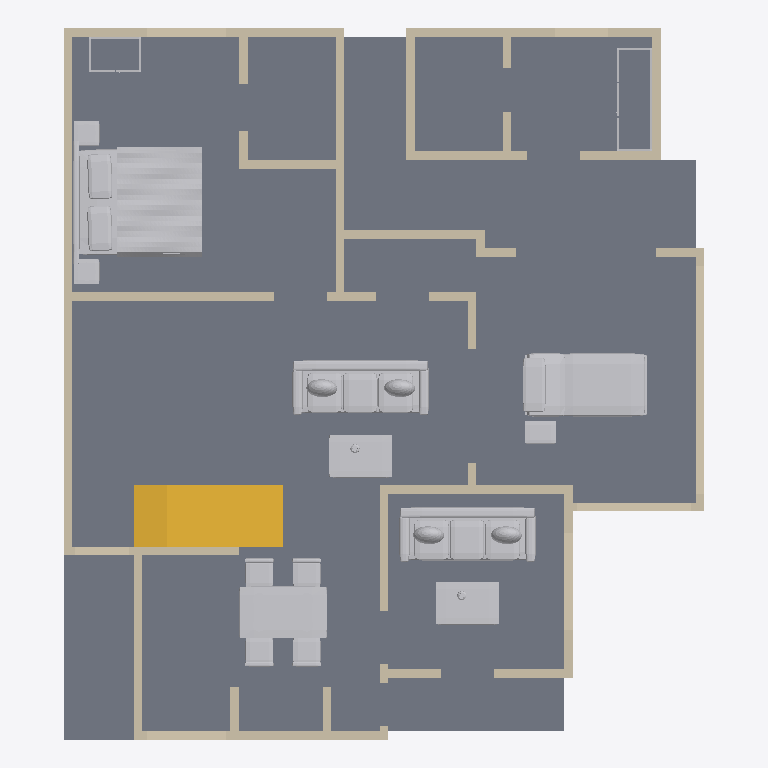
Plan cut of the same IFC building model at storey 'Ground floor' (level 0.00 m, cut at 1.40 m), seen from above with north up, elements coloured by IFC class: 50 walls (beige), 10 other elements (light grey), 1 slab (grey), 1 stair (yellow). Cut surfaces are drawn darker.
Extent 11.1 m × 12.3 m × 7.5 m (x, y, z). Storeys (2): Ground floor at 0.00 m; First floor at 3.66 m. Elements (106): 85 IfcWall, 13 IfcFurnishingElement, 4 IfcSlab, 3 IfcRailing, 1 IfcStair.

HEADER;
FILE_DESCRIPTION(('ViewDefinition [DesignTransferView]','PRELIMINARY - ENGINEER TO REVIEW'),'2;1');
FILE_NAME('FloorForge.ifc','2026-09-06T00:00:00',('FloorForge'),('FloorForge'),'FloorForge 0.2','FloorForge','');
FILE_SCHEMA(('IFC4'));
ENDSEC;
DATA;
#12=IFCPROJECT('2a2_X_ZHvSyuOfiZys31j4',$,'Tirumala (E — Caregiver courtyard)','PRELIMINARY - ENGINEER TO REVIEW - NOT FOR CONSTRUCTION',$,$,$,(#6),#11);
#13=IFCSITE('0IND1MtDfK1AbQ2nKV0Yfj',$,'Unsurveyed plot',$,$,#3,$,$,.ELEMENT.,$,$,$,$,$);
#14=IFCBUILDING('3d_qio$hPPbRLetmFAJFuc',$,'Preliminary house',$,$,#3,$,$,.ELEMENT.,$,$,$);
#20=IFCBUILDINGSTOREY('0HSym5oLvSJeN0iAUrC7hc',$,'Ground floor',$,$,#19,$,$,.ELEMENT.,0.0);
#24=IFCBUILDINGSTOREY('3eXoXSnfLPdOwswA1vSL8S',$,'First floor',$,$,#23,$,$,.ELEMENT.,3658.0);
#2392=IFCSLAB('1v9wu8f99G2AwTaXePbR7m',$,'Floor slab / thickness assumption',$,$,#19,#2391,'SL-0',.FLOOR.);
#3140=IFCFURNISHINGELEMENT('3nfh6m19HSGA9YD2QLL0jq',$,'Bed','Authored furniture assembly',$,#19,#3139,'g-master/bed');
#2811=IFCSTAIR('3tsIp4lu5HYvMIA3sgunC3',$,'Linked U staircase',$,$,#19,#2810,'south-corner-stair-0',.HALF_TURN_STAIR.);
#2882=IFCFURNISHINGELEMENT('3UsOnqLWjSk9Bdqb3Eb2cE',$,'Reclining Bed','Authored furniture assembly',$,#19,#2881,'g-care/reclining-bed');
#3055=IFCFURNISHINGELEMENT('1ubhhPUGrNKP9y93lgDydF',$,'Dining Set','Authored furniture assembly',$,#19,#3054,'g-family/dining-set');
#2949=IFCFURNISHINGELEMENT('3zHpyeOTLL68AFMhvkqOc0',$,'Sofa','Authored furniture assembly',$,#19,#2948,'g-drawing/sofa');
#3084=IFCFURNISHINGELEMENT('1$MBfK1KLTYeDZcHDjmzSl',$,'Sofa','Authored furniture assembly',$,#19,#3083,'g-family/sofa');
#2966=IFCFURNISHINGELEMENT('3clvW$qOvSrg71Xq1p3V0C',$,'Coffee Table','Authored furniture assembly',$,#19,#2965,'g-drawing/coffee-table');
#3101=IFCFURNISHINGELEMENT('3eIay3h1nRD8ZWMPmj2O2O',$,'Coffee Table','Authored furniture assembly',$,#19,#3100,'g-family/coffee-table');
#121=IFCWALL('2hRHFINDHG6xOxQO$1gBgj',$,'wall-a8ab5b1dda32cecb50','Nominal wall; structural role unverified',$,#19,#120,'wall-a8ab5b1dda32cecb50',.NOTDEFINED.);
#137=IFCWALL('3DIjAnpOPSQ8T72cGJNEjm',$,'wall-93a0a943f20b0e3b29','Nominal wall; structural role unverified',$,#19,#136,'wall-93a0a943f20b0e3b29',.NOTDEFINED.);
#953=IFCWALL('10WMzH3M5I$vhun60CGdvn',$,'wall-722c5f142f43e89ac9','Nominal wall; structural role unverified',$,#19,#952,'wall-722c5f142f43e89ac9',.NOTDEFINED.);
#153=IFCWALL('1e4UAN3SjGzw5i8zfEuEzu',$,'wall-8dac74c333a09dbe38','Nominal wall; structural role unverified',$,#19,#152,'wall-8dac74c333a09dbe38',.NOTDEFINED.);
#169=IFCWALL('3WdLte$KvJMuPXoHGPqd1x',$,'wall-6d10f79bb674fe7a41','Nominal wall; structural role unverified',$,#19,#168,'wall-6d10f79bb674fe7a41',.NOTDEFINED.);
#889=IFCWALL('1aq6BCyo5SJf2AgCiuZmzx',$,'wall-71fc4aa00938451f5c','Nominal wall; structural role unverified',$,#19,#888,'wall-71fc4aa00938451f5c',.NOTDEFINED.);
#873=IFCWALL('2DGdzZvQfO7exqEFhtiA4k',$,'wall-265c2839a72f303c88','Nominal wall; structural role unverified',$,#19,#872,'wall-265c2839a72f303c88',.NOTDEFINED.);
#489=IFCWALL('3cwWMPcbfN0Bh6lt4V7wUN',$,'wall-c7dbe26cc2b7d5279b','Nominal wall; structural role unverified',$,#19,#488,'wall-c7dbe26cc2b7d5279b',.NOTDEFINED.);
#41=IFCWALL('1$792V1i5T59hIsRVOiJOK',$,'wall-38f1ee24cbdae6e4df','Nominal wall; structural role unverified',$,#19,#40,'wall-38f1ee24cbdae6e4df',.NOTDEFINED.);
#665=IFCWALL('3Eq3mc1a1OtvvP55y4oRhV',$,'wall-adbc09c48f9137ad90','Nominal wall; structural role unverified',$,#19,#664,'wall-adbc09c48f9137ad90',.NOTDEFINED.);
#585=IFCWALL('3DXg0mMvzO_eWvLOXGeenu',$,'wall-ece848090820fcaa56','Nominal wall; structural role unverified',$,#19,#584,'wall-ece848090820fcaa56',.NOTDEFINED.);
#921=IFCWALL('1ceP2bl0vV$eFgL7siTkp_',$,'wall-c373b5d3ee806741a7','Nominal wall; structural role unverified',$,#19,#920,'wall-c373b5d3ee806741a7',.NOTDEFINED.);
#617=IFCWALL('2lB2gEB9DIbRB8$YDER6C7',$,'wall-d62c12a26db182b3ad','Nominal wall; structural role unverified',$,#19,#616,'wall-d62c12a26db182b3ad',.NOTDEFINED.);
#937=IFCWALL('3M9eVhiR5SmREEFlo8c6gi',$,'wall-52cd617a012651dd86','Nominal wall; structural role unverified',$,#19,#936,'wall-52cd617a012651dd86',.NOTDEFINED.);
#505=IFCWALL('3XSPnTkPXI2hPXeWiZFFO6',$,'wall-330a4907f8be890953','Nominal wall; structural role unverified',$,#19,#504,'wall-330a4907f8be890953',.NOTDEFINED.);
#329=IFCWALL('0mbN5I9bnHTfcwdSwf7CCy',$,'wall-2bb611ccc5bf044870','Nominal wall; structural role unverified',$,#19,#328,'wall-2bb611ccc5bf044870',.NOTDEFINED.);
#89=IFCWALL('0pOsp5KPDKdRRYyDXRwRr9',$,'wall-a968c10ed167f6ce1d','Nominal wall; structural role unverified',$,#19,#88,'wall-a968c10ed167f6ce1d',.NOTDEFINED.);
#201=IFCWALL('09hVmUQhnNRQG5d071wmcZ',$,'wall-328c8f5e7402da880b','Nominal wall; structural role unverified',$,#19,#200,'wall-328c8f5e7402da880b',.NOTDEFINED.);
#745=IFCWALL('2B9UelhXTQ3fCCeOMc2i11',$,'wall-c6b1d676c84b338af3','Nominal wall; structural role unverified',$,#19,#744,'wall-c6b1d676c84b338af3',.NOTDEFINED.);
#857=IFCWALL('3oNXKJJs9O1RzQXsQscdCs',$,'wall-0ee59f1747520b9d08','Nominal wall; structural role unverified',$,#19,#856,'wall-0ee59f1747520b9d08',.NOTDEFINED.);
#345=IFCWALL('13Wfmt_XjMDAzQaY7QR016',$,'wall-0154ff42d5462e3a18','Nominal wall; structural role unverified',$,#19,#344,'wall-0154ff42d5462e3a18',.NOTDEFINED.);
#697=IFCWALL('3Dl0NXpnPMAOZBFZzG7Fgx',$,'wall-1a716fcd9669e84bca','Nominal wall; structural role unverified',$,#19,#696,'wall-1a716fcd9669e84bca',.NOTDEFINED.);
#713=IFCWALL('0Sx5Rux5jTuAkUq0bHIdOw',$,'wall-f20b9f96841eca78f4','Nominal wall; structural role unverified',$,#19,#712,'wall-f20b9f96841eca78f4',.NOTDEFINED.);
#249=IFCWALL('1YeW6mqpjIjRhaxppN7LXq',$,'wall-70d088e9d70a614192','Nominal wall; structural role unverified',$,#19,#248,'wall-70d088e9d70a614192',.NOTDEFINED.);
#649=IFCWALL('0GhHRalVvIdRt16FhGovfw',$,'wall-2888298de263c44a6b','Nominal wall; structural role unverified',$,#19,#648,'wall-2888298de263c44a6b',.NOTDEFINED.);
#217=IFCWALL('0a4dEFlTLMmRl0WmCGTBiV',$,'wall-9330c20d8aa0955efa','Nominal wall; structural role unverified',$,#19,#216,'wall-9330c20d8aa0955efa',.NOTDEFINED.);
#425=IFCWALL('03QJq2E1zSjBza9Rr4xvmo',$,'wall-37fec41f601d0824a0','Nominal wall; structural role unverified',$,#19,#424,'wall-37fec41f601d0824a0',.NOTDEFINED.);
#2893=IFCFURNISHINGELEMENT('2KiwNdGcvJzB6b$p2IL6Z3',$,'Equipment Table','Authored furniture assembly',$,#19,#2892,'g-care/equipment-table');
#313=IFCWALL('3iT17d2vLM6AZVGkbBmqUQ',$,'wall-6fa68bb95920e68ba3','Nominal wall; structural role unverified',$,#19,#312,'wall-6fa68bb95920e68ba3',.NOTDEFINED.);
#729=IFCWALL('3R0dv$ijzPXeuhvJOsc6AD',$,'wall-7a1ab9984583a4b83e','Nominal wall; structural role unverified',$,#19,#728,'wall-7a1ab9984583a4b83e',.NOTDEFINED.);
#841=IFCWALL('3nBaplWHfLbusl3txdXYuV',$,'wall-709866fa08f1c32b08','Nominal wall; structural role unverified',$,#19,#840,'wall-709866fa08f1c32b08',.NOTDEFINED.);
#809=IFCWALL('0OvmrBkj1I68kYn9aH0I7R',$,'wall-c7dbe26cc2b7d5279b-2','Nominal wall; structural role unverified',$,#19,#808,'wall-c7dbe26cc2b7d5279b-2',.NOTDEFINED.);
#2920=IFCFURNISHINGELEMENT('275mEo3tTTefnA5WR8rXlJ',$,'Wardrobe','Authored furniture assembly',$,#19,#2919,'g-caregiver/wardrobe');
#393=IFCWALL('2JHyAlQgvK0AenTMevc6A8',$,'wall-891c45544180d92968','Nominal wall; structural role unverified',$,#19,#392,'wall-891c45544180d92968',.NOTDEFINED.);
#57=IFCWALL('1Bb$$ENo1MiBDECmcjPZ5p',$,'wall-911ce672b43ebe6320','Nominal wall; structural role unverified',$,#19,#56,'wall-911ce672b43ebe6320',.NOTDEFINED.);
#409=IFCWALL('2jWSs28BvU0PqKJ6SWYElJ',$,'wall-b01b8cc7bea24aa9e7','Nominal wall; structural role unverified',$,#19,#408,'wall-b01b8cc7bea24aa9e7',.NOTDEFINED.);
#457=IFCWALL('0BpFGccgXGggcFFKsFfHiS',$,'wall-6065b7ea90853bcdc1','Nominal wall; structural role unverified',$,#19,#456,'wall-6065b7ea90853bcdc1',.NOTDEFINED.);
#233=IFCWALL('20HBh4$ajT988QLT2deXT3',$,'wall-071c1c30bed09acf52','Nominal wall; structural role unverified',$,#19,#232,'wall-071c1c30bed09acf52',.NOTDEFINED.);
#377=IFCWALL('2REgss0GbVpgqt39Ot$U__',$,'wall-01344e7c01211b05bb','Nominal wall; structural role unverified',$,#19,#376,'wall-01344e7c01211b05bb',.NOTDEFINED.);
#3163=IFCFURNISHINGELEMENT('0tAfLBI7LG2QatnNN5ZPCj',$,'Wardrobe','Authored furniture assembly',$,#19,#3162,'g-master/wardrobe');
#905=IFCWALL('1MhUqSMi1QMx_Bg2ZfTQmD',$,'wall-fef426a6eeef9aa931','Nominal wall; structural role unverified',$,#19,#904,'wall-fef426a6eeef9aa931',.NOTDEFINED.);
#633=IFCWALL('1qBNkq3EfHbft8cIK6e$z3',$,'wall-d520bdc1ff7570b78e','Nominal wall; structural role unverified',$,#19,#632,'wall-d520bdc1ff7570b78e',.NOTDEFINED.);
#761=IFCWALL('2tHeha0hnLe853gbggpoXF',$,'wall-d00fe088a020bac948','Nominal wall; structural role unverified',$,#19,#760,'wall-d00fe088a020bac948',.NOTDEFINED.);
#825=IFCWALL('2uoZHZ4c9Tnh61LgfpQGZ1',$,'wall-c6faa60d8c8d609751','Nominal wall; structural role unverified',$,#19,#824,'wall-c6faa60d8c8d609751',.NOTDEFINED.);
#569=IFCWALL('3O67cPVRbSOvNZ_eK4h9f_',$,'wall-541c4a94120ba39228-2','Nominal wall; structural role unverified',$,#19,#568,'wall-541c4a94120ba39228-2',.NOTDEFINED.);
#73=IFCWALL('3IQNOIYRLRE8yXkHr692m3',$,'wall-aa4bb2ad1430620937','Nominal wall; structural role unverified',$,#19,#72,'wall-aa4bb2ad1430620937',.NOTDEFINED.);
#473=IFCWALL('34AYjjY9XMhxh6$KFHQZn4',$,'wall-cf82892faf1abfa52e','Nominal wall; structural role unverified',$,#19,#472,'wall-cf82892faf1abfa52e',.NOTDEFINED.);
#601=IFCWALL('0TGA7jUGvNYfSzy9ANXQBY',$,'wall-47d7da5adc05c3d349','Nominal wall; structural role unverified',$,#19,#600,'wall-47d7da5adc05c3d349',.NOTDEFINED.);
#681=IFCWALL('2D6UQNvK1QLwyewlmlSH8u',$,'wall-4e40e1a33c07180a80','Nominal wall; structural role unverified',$,#19,#680,'wall-4e40e1a33c07180a80',.NOTDEFINED.);
#777=IFCWALL('3mm_B0KlvJrxY$RRk1nXYd',$,'wall-f93f9f22be7deb6fc8','Nominal wall; structural role unverified',$,#19,#776,'wall-f93f9f22be7deb6fc8',.NOTDEFINED.);
#793=IFCWALL('3bz8a0eQnUVfOiQsIZ5RF5',$,'wall-0dfe73a0592aa80b0a','Nominal wall; structural role unverified',$,#19,#792,'wall-0dfe73a0592aa80b0a',.NOTDEFINED.);
#441=IFCWALL('3KAqU$LO1G2hRuYxwkSv1F',$,'wall-7795389d503620cca9','Nominal wall; structural role unverified',$,#19,#440,'wall-7795389d503620cca9',.NOTDEFINED.);
#537=IFCWALL('0UYE_6sMzRDu2zkZJEQJkf',$,'wall-541c4a94120ba39228','Nominal wall; structural role unverified',$,#19,#536,'wall-541c4a94120ba39228',.NOTDEFINED.);
ENDSEC;
